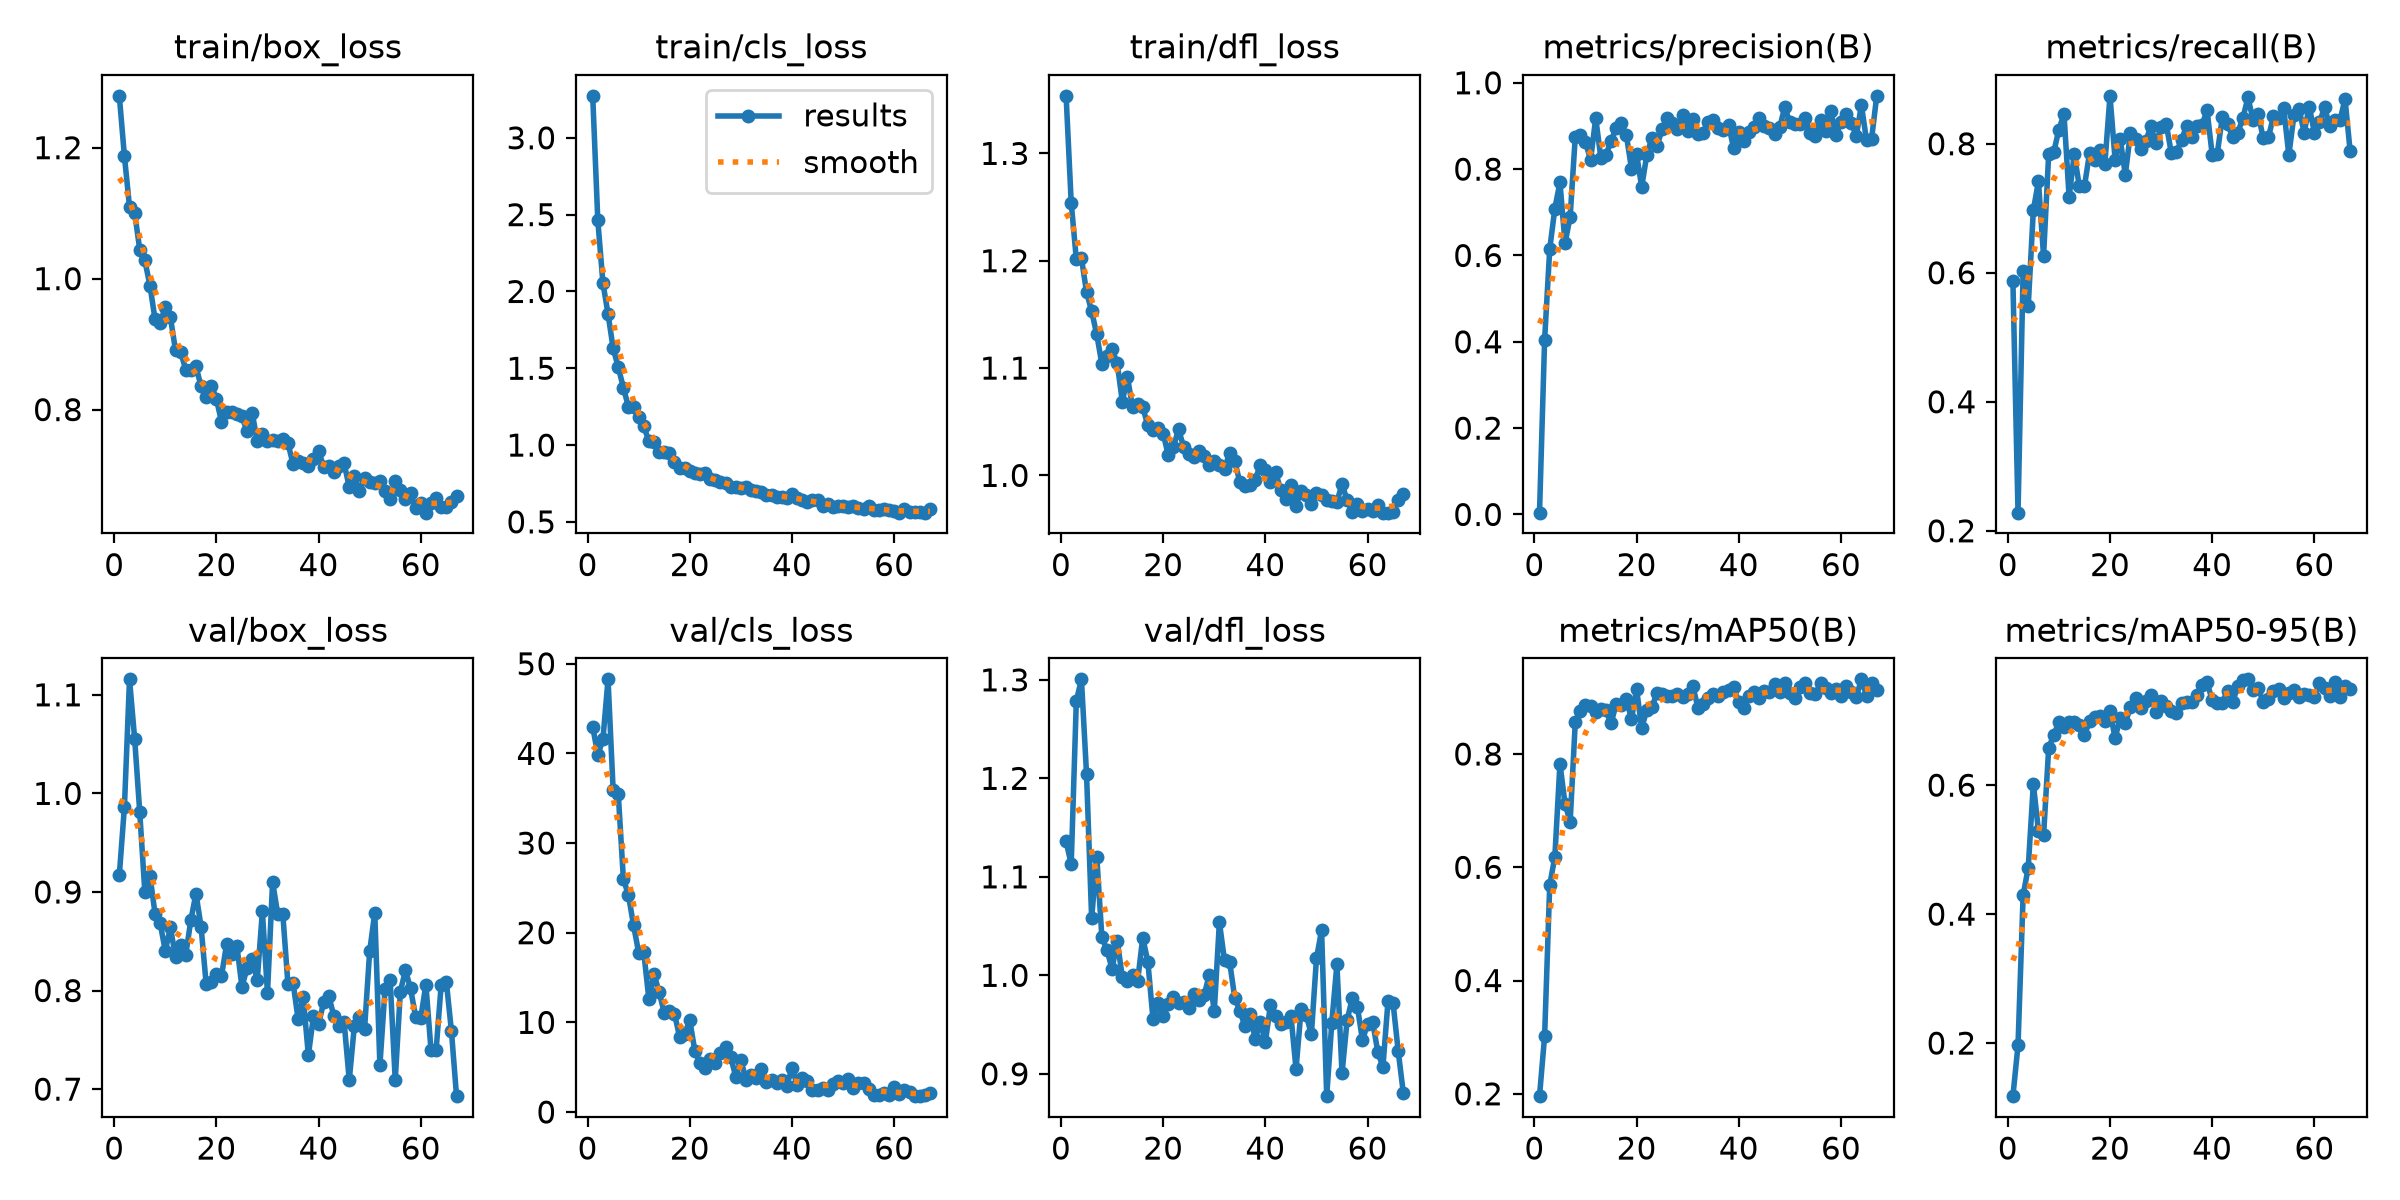

Data behind this chart, as committed beside it:
epoch, time, train/box_loss, train/cls_loss, train/dfl_loss, metrics/precision(B), metrics/recall(B), metrics/mAP50(B), metrics/mAP50-95(B), val/box_loss, val/cls_loss, val/dfl_loss, lr/pg0, lr/pg1, lr/pg2
1, 5.463, 1.279, 3.273, 1.354, 0.00416, 0.5873, 0.1958, 0.1177, 0.917, 42.99, 1.136, 0.000325, 0.000325, 0.000325
2, 9.778, 1.187, 2.462, 1.254, 0.4046, 0.2281, 0.3019, 0.1964, 0.9861, 39.82, 1.113, 0.0006551, 0.0006551, 0.0006551
3, 13.73, 1.11, 2.054, 1.201, 0.6149, 0.6023, 0.5688, 0.4292, 1.116, 41.58, 1.279, 0.0009818, 0.0009818, 0.0009818
4, 18.05, 1.101, 1.854, 1.202, 0.7087, 0.5483, 0.6182, 0.4722, 1.056, 48.26, 1.301, 0.0009851, 0.0009851, 0.0009851
5, 22.15, 1.044, 1.63, 1.171, 0.7692, 0.6972, 0.7828, 0.6019, 0.9809, 35.89, 1.204, 0.0009802, 0.0009802, 0.0009802
6, 26.31, 1.028, 1.507, 1.153, 0.6285, 0.7416, 0.7117, 0.5291, 0.9, 35.49, 1.058, 0.0009752, 0.0009752, 0.0009752
7, 30.57, 0.9893, 1.374, 1.131, 0.69, 0.6259, 0.6807, 0.5219, 0.9165, 26.03, 1.12, 0.0009703, 0.0009703, 0.0009703
8, 34.7, 0.9377, 1.247, 1.104, 0.8753, 0.7838, 0.8564, 0.6574, 0.8777, 24.16, 1.039, 0.0009654, 0.0009654, 0.0009654
9, 38.79, 0.9324, 1.246, 1.111, 0.8784, 0.7872, 0.8757, 0.6782, 0.8682, 20.82, 1.026, 0.0009604, 0.0009604, 0.0009604
10, 43.07, 0.9569, 1.183, 1.117, 0.8625, 0.8219, 0.8858, 0.6974, 0.8402, 17.76, 1.006, 0.0009555, 0.0009555, 0.0009555
11, 47.17, 0.9408, 1.124, 1.105, 0.8213, 0.8462, 0.8851, 0.6908, 0.8642, 17.8, 1.035, 0.0009505, 0.0009505, 0.0009505
12, 51.04, 0.8906, 1.023, 1.069, 0.9182, 0.7171, 0.8739, 0.6974, 0.834, 12.56, 0.9981, 0.0009455, 0.0009455, 0.0009455
13, 55.37, 0.8882, 1.021, 1.092, 0.8269, 0.7837, 0.8795, 0.6983, 0.8462, 15.35, 0.9943, 0.0009406, 0.0009406, 0.0009406
14, 59.31, 0.8611, 0.9578, 1.064, 0.832, 0.7343, 0.8772, 0.6939, 0.8363, 13.41, 1.001, 0.0009357, 0.0009357, 0.0009357
15, 63.4, 0.8605, 0.9537, 1.066, 0.8658, 0.7341, 0.8539, 0.6775, 0.8713, 11.06, 0.9945, 0.0009307, 0.0009307, 0.0009307
16, 67.64, 0.866, 0.95, 1.063, 0.8946, 0.7856, 0.8884, 0.6991, 0.8984, 11.27, 1.038, 0.0009258, 0.0009258, 0.0009258
17, 71.75, 0.8356, 0.8875, 1.047, 0.9058, 0.7749, 0.8867, 0.7054, 0.8649, 10.97, 1.014, 0.0009208, 0.0009208, 0.0009208
18, 75.57, 0.8194, 0.8536, 1.043, 0.879, 0.7899, 0.8963, 0.7067, 0.8065, 8.405, 0.956, 0.0009158, 0.0009158, 0.0009158
19, 79.79, 0.8368, 0.8485, 1.044, 0.8009, 0.7689, 0.862, 0.7, 0.8086, 8.753, 0.9716, 0.0009109, 0.0009109, 0.0009109
20, 83.53, 0.8163, 0.831, 1.039, 0.8345, 0.8742, 0.9144, 0.7148, 0.8172, 10.21, 0.9583, 0.0009059, 0.0009059, 0.0009059
21, 87.72, 0.7814, 0.8203, 1.019, 0.7591, 0.7753, 0.8454, 0.6729, 0.8149, 6.783, 0.9706, 0.000901, 0.000901, 0.000901
22, 91.7, 0.7967, 0.81, 1.026, 0.833, 0.8075, 0.8782, 0.7045, 0.847, 5.5, 0.978, 0.0008961, 0.0008961, 0.0008961
23, 95.45, 0.7958, 0.8206, 1.043, 0.8719, 0.7516, 0.8826, 0.6961, 0.8373, 4.92, 0.9724, 0.0008911, 0.0008911, 0.0008911
24, 99.75, 0.7928, 0.7771, 1.026, 0.8536, 0.817, 0.9077, 0.7214, 0.8456, 5.89, 0.9727, 0.0008862, 0.0008862, 0.0008862
25, 103.6, 0.7895, 0.7695, 1.02, 0.8926, 0.8077, 0.9054, 0.7352, 0.8039, 5.45, 0.9665, 0.0008812, 0.0008812, 0.0008812
26, 107.6, 0.7671, 0.7572, 1.017, 0.9178, 0.7913, 0.9019, 0.7198, 0.8226, 6.548, 0.9813, 0.0008762, 0.0008762, 0.0008762
27, 111.8, 0.7953, 0.7555, 1.023, 0.9072, 0.8042, 0.9023, 0.7303, 0.8317, 7.294, 0.9747, 0.0008713, 0.0008713, 0.0008713
28, 115.7, 0.7517, 0.7245, 1.018, 0.8937, 0.8268, 0.9061, 0.7405, 0.8108, 6.152, 0.9796, 0.0008663, 0.0008663, 0.0008663
29, 119.8, 0.7634, 0.7244, 1.009, 0.9259, 0.8006, 0.9004, 0.7137, 0.8803, 3.946, 1, 0.0008614, 0.0008614, 0.0008614
30, 123.7, 0.7522, 0.7196, 1.013, 0.888, 0.8252, 0.906, 0.7306, 0.7974, 5.787, 0.9639, 0.0008565, 0.0008565, 0.0008565
31, 127.6, 0.7536, 0.7294, 1.01, 0.9158, 0.8308, 0.9208, 0.7232, 0.9103, 3.619, 1.054, 0.0008515, 0.0008515, 0.0008515
32, 131.8, 0.7517, 0.7086, 1.006, 0.8816, 0.7857, 0.8819, 0.7154, 0.8778, 4.118, 1.015, 0.0008465, 0.0008465, 0.0008465
33, 135.8, 0.7557, 0.7034, 1.021, 0.8833, 0.7871, 0.8877, 0.7118, 0.8776, 3.835, 1.014, 0.0008416, 0.0008416, 0.0008416
34, 139.7, 0.7488, 0.6941, 1.013, 0.9099, 0.8059, 0.8986, 0.7279, 0.8066, 4.837, 0.9774, 0.0008366, 0.0008366, 0.0008366
35, 143.9, 0.7171, 0.6719, 0.9936, 0.9147, 0.8281, 0.9058, 0.7288, 0.8081, 3.376, 0.9638, 0.0008317, 0.0008317, 0.0008317
36, 147.9, 0.7222, 0.676, 0.9902, 0.8951, 0.8098, 0.9025, 0.7291, 0.7707, 3.593, 0.9487, 0.0008268, 0.0008268, 0.0008268
37, 151.9, 0.7179, 0.6612, 0.9913, 0.8901, 0.8277, 0.9088, 0.7402, 0.793, 3.226, 0.9603, 0.0008218, 0.0008218, 0.0008218
38, 156.2, 0.7143, 0.6605, 0.9962, 0.9028, 0.829, 0.9137, 0.7553, 0.7344, 3.537, 0.9357, 0.0008169, 0.0008169, 0.0008169
39, 160, 0.725, 0.6578, 1.009, 0.8481, 0.8517, 0.9183, 0.7596, 0.7739, 2.945, 0.9524, 0.0008119, 0.0008119, 0.0008119
40, 164, 0.7369, 0.6808, 1.005, 0.8859, 0.7831, 0.8911, 0.7315, 0.7662, 4.914, 0.9324, 0.0008069, 0.0008069, 0.0008069
41, 168.1, 0.7126, 0.657, 0.9943, 0.8653, 0.7848, 0.882, 0.7275, 0.7881, 3.063, 0.9701, 0.000802, 0.000802, 0.000802
42, 172, 0.7137, 0.6428, 1.003, 0.8871, 0.842, 0.9024, 0.7279, 0.7945, 3.766, 0.9592, 0.000797, 0.000797, 0.000797
43, 176.2, 0.7045, 0.6264, 0.9866, 0.8966, 0.8313, 0.9099, 0.7463, 0.7738, 3.481, 0.9509, 0.0007921, 0.0007921, 0.0007921
44, 180.2, 0.7137, 0.6417, 0.978, 0.9193, 0.8097, 0.8983, 0.729, 0.7643, 2.416, 0.9531, 0.0007872, 0.0007872, 0.0007872
45, 184.1, 0.7179, 0.6445, 0.9913, 0.8998, 0.8169, 0.9121, 0.7534, 0.768, 2.414, 0.9589, 0.0007822, 0.0007822, 0.0007822
46, 188.4, 0.6815, 0.6027, 0.9718, 0.8952, 0.8394, 0.9095, 0.7631, 0.709, 2.624, 0.905, 0.0007772, 0.0007772, 0.0007772
47, 192.4, 0.6979, 0.6174, 0.9857, 0.8813, 0.8717, 0.9228, 0.7641, 0.7639, 2.498, 0.9661, 0.0007723, 0.0007723, 0.0007723
48, 196.3, 0.6751, 0.5969, 0.9814, 0.8968, 0.8372, 0.9086, 0.7482, 0.7728, 3.167, 0.9598, 0.0007673, 0.0007673, 0.0007673
49, 200.4, 0.6963, 0.6044, 0.9731, 0.9434, 0.8463, 0.9254, 0.7508, 0.7612, 3.514, 0.9399, 0.0007624, 0.0007624, 0.0007624
50, 204.3, 0.6891, 0.6002, 0.9838, 0.9082, 0.8083, 0.9085, 0.7288, 0.8398, 3.207, 1.017, 0.0007575, 0.0007575, 0.0007575
51, 208.4, 0.6881, 0.5946, 0.9815, 0.9048, 0.8098, 0.8986, 0.7342, 0.879, 3.651, 1.046, 0.0007525, 0.0007525, 0.0007525
52, 212.3, 0.691, 0.6041, 0.9767, 0.9035, 0.8425, 0.9187, 0.7454, 0.7241, 2.708, 0.8773, 0.0007476, 0.0007476, 0.0007476
53, 216.2, 0.675, 0.5886, 0.9764, 0.918, 0.8402, 0.9259, 0.7493, 0.8012, 3.287, 0.952, 0.0007426, 0.0007426, 0.0007426
54, 220.5, 0.6636, 0.5834, 0.9753, 0.8847, 0.8549, 0.9076, 0.7358, 0.8112, 3.211, 1.011, 0.0007376, 0.0007376, 0.0007376
55, 224.3, 0.6912, 0.6063, 0.9918, 0.8761, 0.7824, 0.9054, 0.743, 0.7092, 2.615, 0.9004, 0.0007327, 0.0007327, 0.0007327
56, 228.5, 0.6777, 0.579, 0.9768, 0.9139, 0.8438, 0.9253, 0.7482, 0.7989, 1.918, 0.9545, 0.0007277, 0.0007277, 0.0007277
57, 232.7, 0.6629, 0.5764, 0.9657, 0.889, 0.8541, 0.9164, 0.7366, 0.8205, 1.929, 0.9766, 0.0007228, 0.0007228, 0.0007228
58, 236.4, 0.6722, 0.5855, 0.9731, 0.9345, 0.8172, 0.9081, 0.7413, 0.8022, 2.135, 0.9684, 0.0007179, 0.0007179, 0.0007179
59, 240.5, 0.6492, 0.5779, 0.967, 0.88, 0.8574, 0.915, 0.7403, 0.7729, 1.952, 0.9341, 0.0007129, 0.0007129, 0.0007129
60, 244.7, 0.6577, 0.5691, 0.9685, 0.9082, 0.8171, 0.9025, 0.7361, 0.7723, 2.767, 0.9507, 0.000708, 0.000708, 0.000708
... 7 more rows
